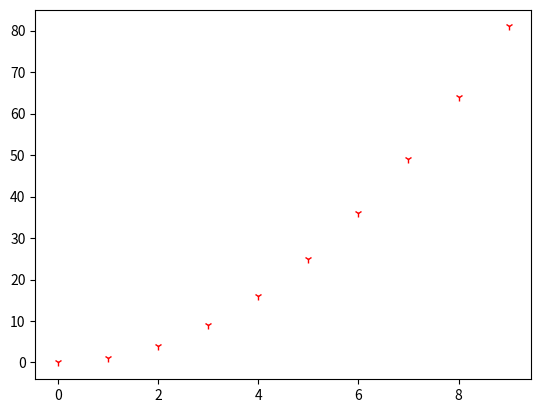

This figure's Python source:
import matplotlib.pyplot as plt
import numpy as np

x = np.arange(10)
y = x**2

plt.plot(x, y, 'r1')
plt.show()